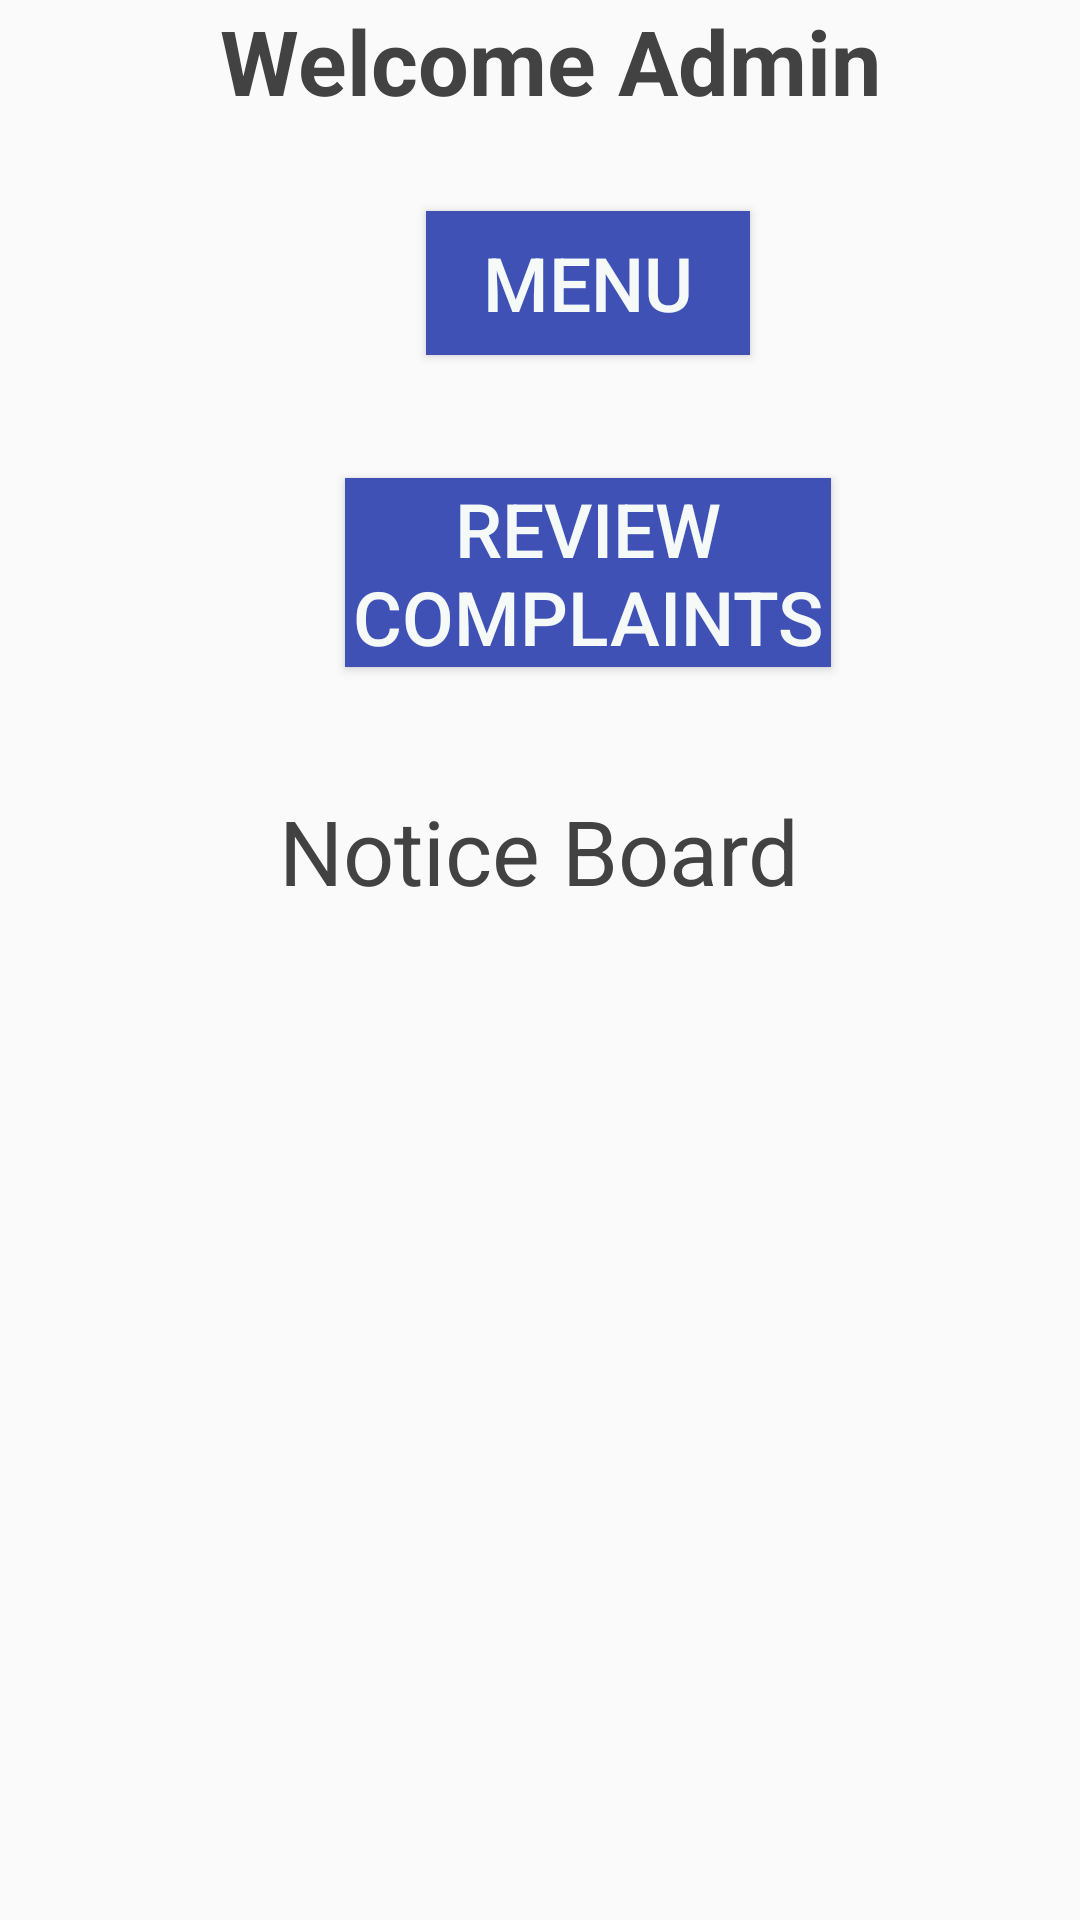

Layout XML and referenced resources for this Android screen:
<!-- AndroidManifest.xml: application theme AppTheme -->
<!-- res/layout/activity_welcome_admin.xml -->
<?xml version="1.0" encoding="utf-8"?>

<androidx.drawerlayout.widget.DrawerLayout xmlns:android="http://schemas.android.com/apk/res/android"
    xmlns:app="http://schemas.android.com/apk/res-auto"
    xmlns:tools="http://schemas.android.com/tools"
    android:layout_width="match_parent"
    android:layout_height="match_parent"
    android:id="@+id/drawer2"
    tools:openDrawer="start"
    tools:context=".MainActivity">


    <LinearLayout
        android:layout_width="match_parent"
        android:layout_height="match_parent"
        android:orientation="vertical"
        tools:context=".WelcomeAdmin">

        <LinearLayout
            android:layout_width="match_parent"
            android:layout_gravity="center"
            android:orientation="vertical"
            android:layout_height="wrap_content">

        <TextView
            android:id="@+id/textView22"
            android:layout_width="wrap_content"
            android:layout_height="wrap_content"
            android:gravity="center"
            android:layout_gravity="center_horizontal"
            android:text=" Welcome Admin"
            android:textColor="@color/cardview_dark_background"
            android:textSize="30dp"
            android:textStyle="bold"
            />
        </LinearLayout>
        <LinearLayout
            android:layout_width="match_parent"
            android:layout_gravity="center"
            android:orientation="vertical"
            android:layout_height="wrap_content">
        <Button
            android:id="@+id/button15"
            android:layout_width="wrap_content"
            android:layout_height="wrap_content"
            android:layout_gravity="center"
            android:background="@color/blue"
            android:layout_marginStart="107dp"
            android:layout_marginTop="30dp"
            android:layout_marginEnd="91dp"
            android:layout_marginBottom="11dp"
            android:text="   Menu   "
            android:textColor="@color/white"
            android:textSize="25dp"
             />
        </LinearLayout>

        <LinearLayout
            android:layout_width="match_parent"
            android:layout_gravity="center"
            android:orientation="vertical"
            android:layout_height="wrap_content">
        <Button
            android:id="@+id/button16"
            android:layout_width="wrap_content"
            android:layout_height="wrap_content"
            android:layout_marginStart="107dp"
            android:layout_marginTop="30dp"
            android:layout_marginEnd="91dp"
            android:layout_marginBottom="11dp"
            android:layout_gravity="center"
            android:background="@color/blue"
            android:text="Review Complaints"
            android:textColor="@color/white"
            android:textSize="25dp"
            />
        </LinearLayout>
        <LinearLayout
            android:layout_width="match_parent"
            android:layout_gravity="center"
            android:orientation="vertical"
            android:layout_height="wrap_content">
        <TextView
            android:id="@+id/textView23"
            android:layout_width="wrap_content"
            android:layout_height="wrap_content"
            android:layout_gravity="center"
            android:layout_marginStart="10dp"
            android:layout_marginTop="30dp"
            android:layout_marginEnd="10dp"
            android:layout_marginBottom="11dp"
            android:text="Notice Board"
            android:textColor="@color/cardview_dark_background"
            android:textSize="30dp"
            />

    </LinearLayout>
        <ScrollView
            android:id="@+id/scrollView2"
            android:layout_width="408dp"
            android:layout_height="451dp"
            app:layout_constraintBottom_toBottomOf="parent"
            app:layout_constraintEnd_toEndOf="parent"
            app:layout_constraintStart_toStartOf="parent">

            <LinearLayout
                android:layout_width="match_parent"
                android:layout_height="wrap_content"
                android:orientation="vertical" />
        </ScrollView>
    </LinearLayout>
    <com.google.android.material.navigation.NavigationView
        android:layout_width="wrap_content"
        android:layout_height="match_parent"
        android:id="@+id/navigationId2"
        android:background="@android:color/white"
        app:menu="@menu/nav_menu_admin"
        android:layout_gravity="start"
        app:headerLayout="@layout/nav_header"
        >

    </com.google.android.material.navigation.NavigationView>

</androidx.drawerlayout.widget.DrawerLayout>
<!-- res/layout/nav_header.xml (included above) -->
<?xml version="1.0" encoding="utf-8"?>

<LinearLayout xmlns:android="http://schemas.android.com/apk/res/android"
    android:orientation="vertical"
    android:layout_width="match_parent"
    android:layout_height="160dp"

    android:padding="10dp"
    android:background="@color/blue"

    >

    <ImageView
        android:src="@mipmap/ic_launcher_round"
        android:layout_width="wrap_content"
        android:layout_height="wrap_content"
        />
    <TextView
        android:layout_width="wrap_content"
        android:layout_height="wrap_content"
        android:text="Name"
        android:textColor="@android:color/holo_orange_light"
        />

</LinearLayout>
<!-- resources referenced by this layout -->
<resources>
  <color name="blue">#3F51B5</color>
  <color name="white">#FFF5FAF8</color>
  <!-- mipmap ic_launcher_round: png bitmap (mipmap-hdpi, 7864 bytes) -->
  <style name="AppTheme" parent="Theme.AppCompat.Light.DarkActionBar">
          
          <item name="colorPrimary">@color/blue</item>
          <item name="colorPrimaryDark">@color/blue</item>
          <item name="colorAccent">@color/colorAccent</item>
      </style>
  <color name="colorAccent">#D81B60</color>
</resources>
